5-way image classification set "datasets" from GitHub (aamnarifa/Wheat-Diseases-Detection); label vocabulary: black point, fusarium foot rot, healthy leaf, leaf blight, wheat blast.

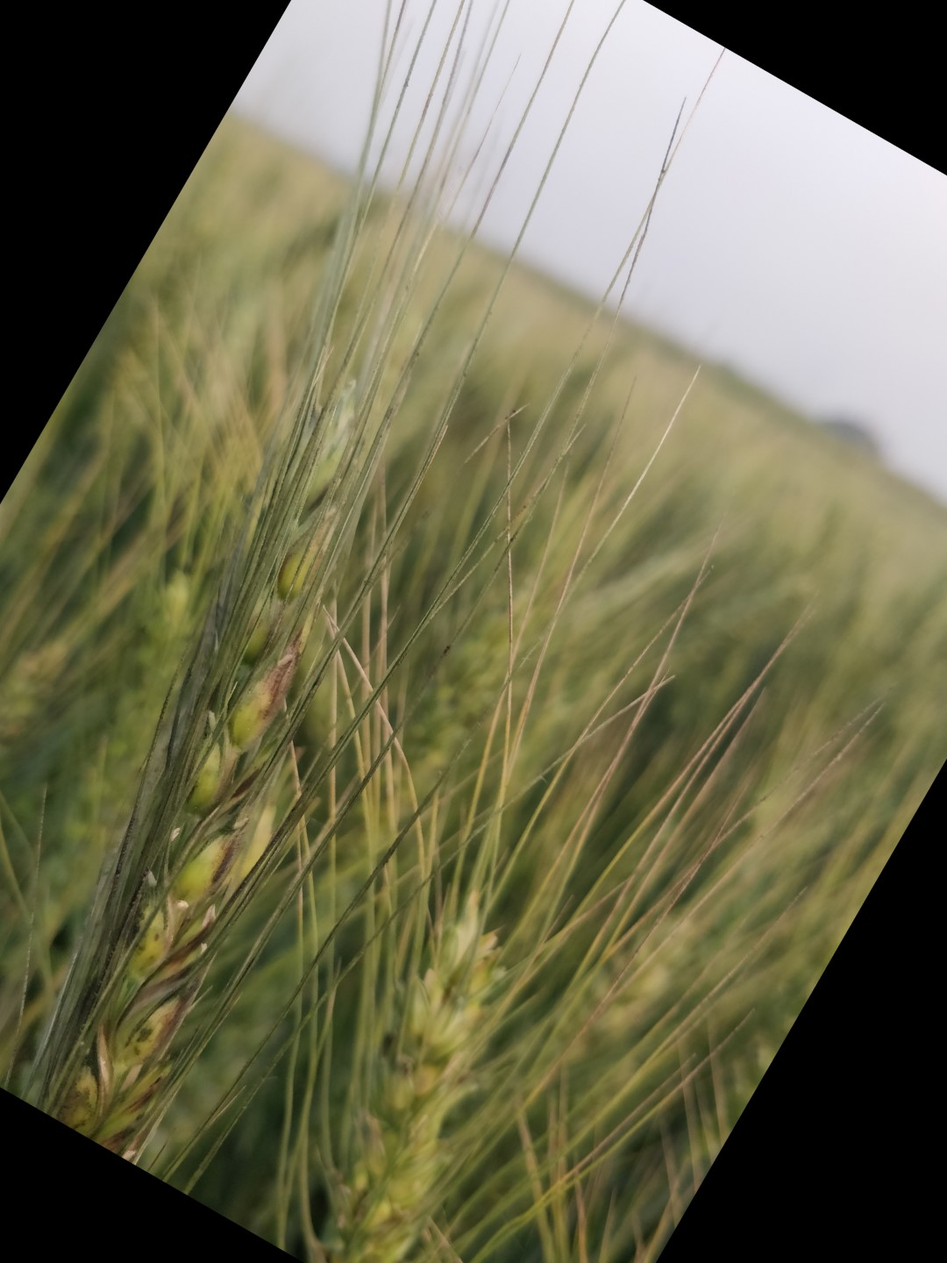
Label: black point

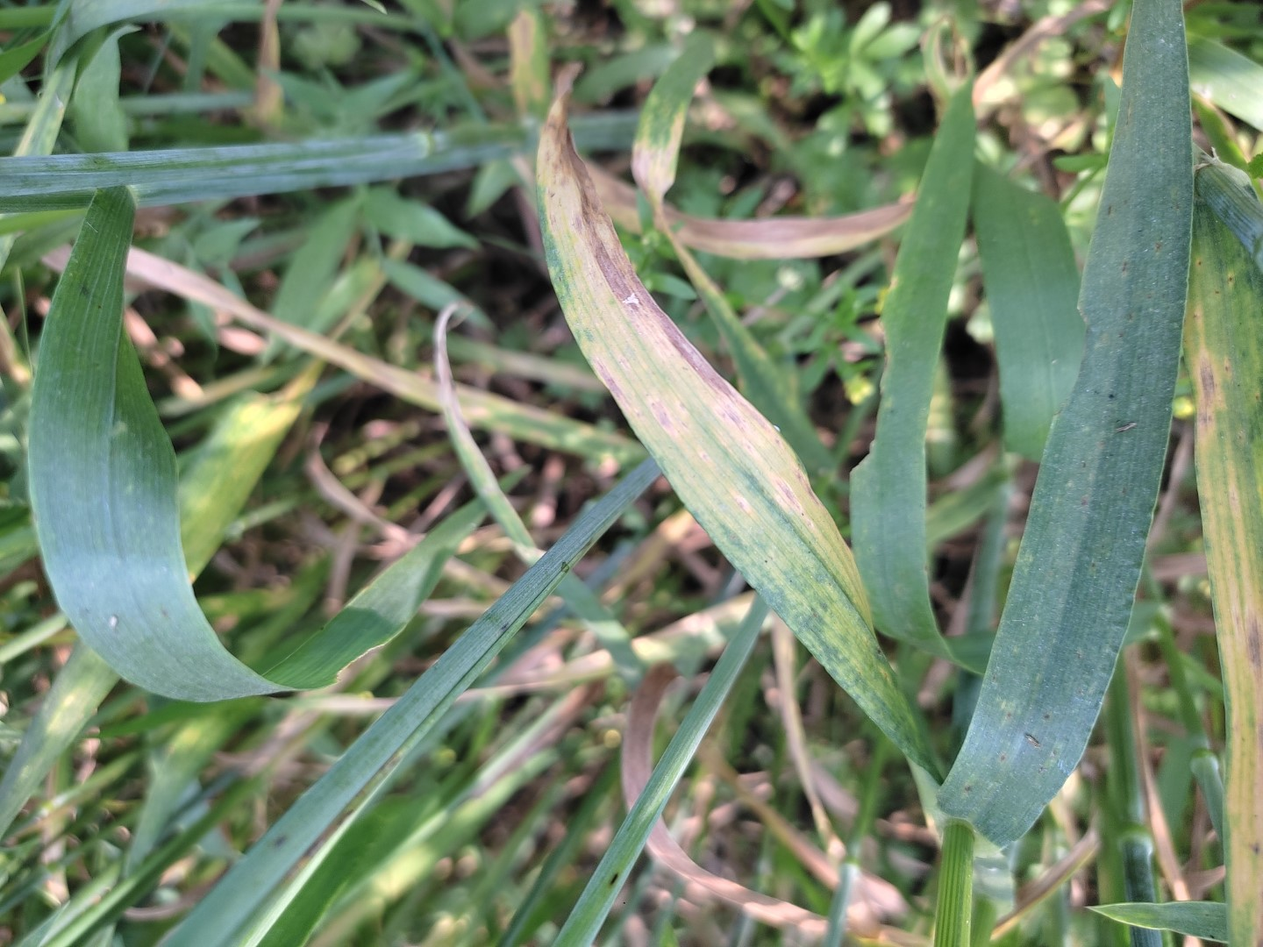
Label: leaf blight

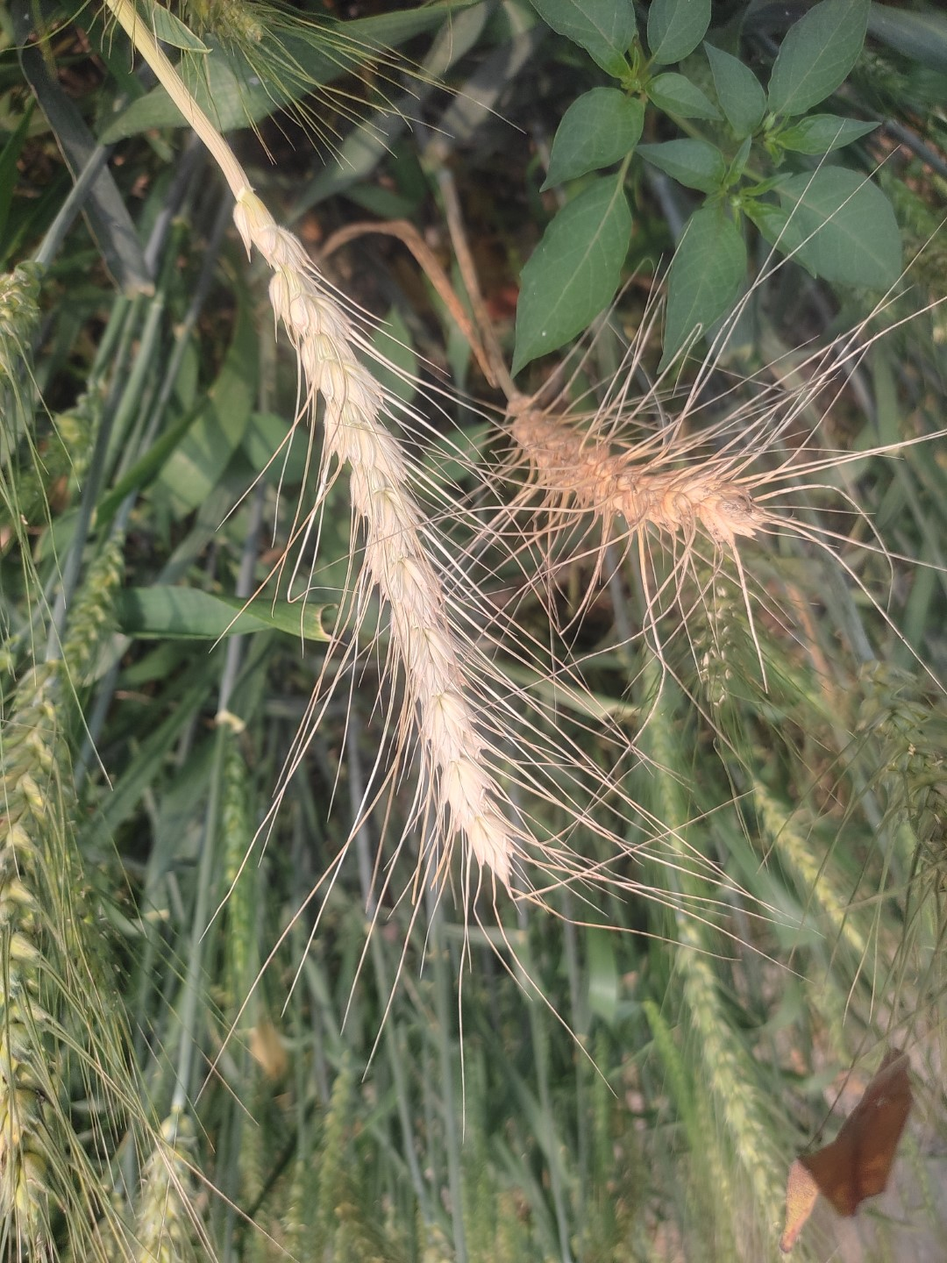
Label: wheat blast

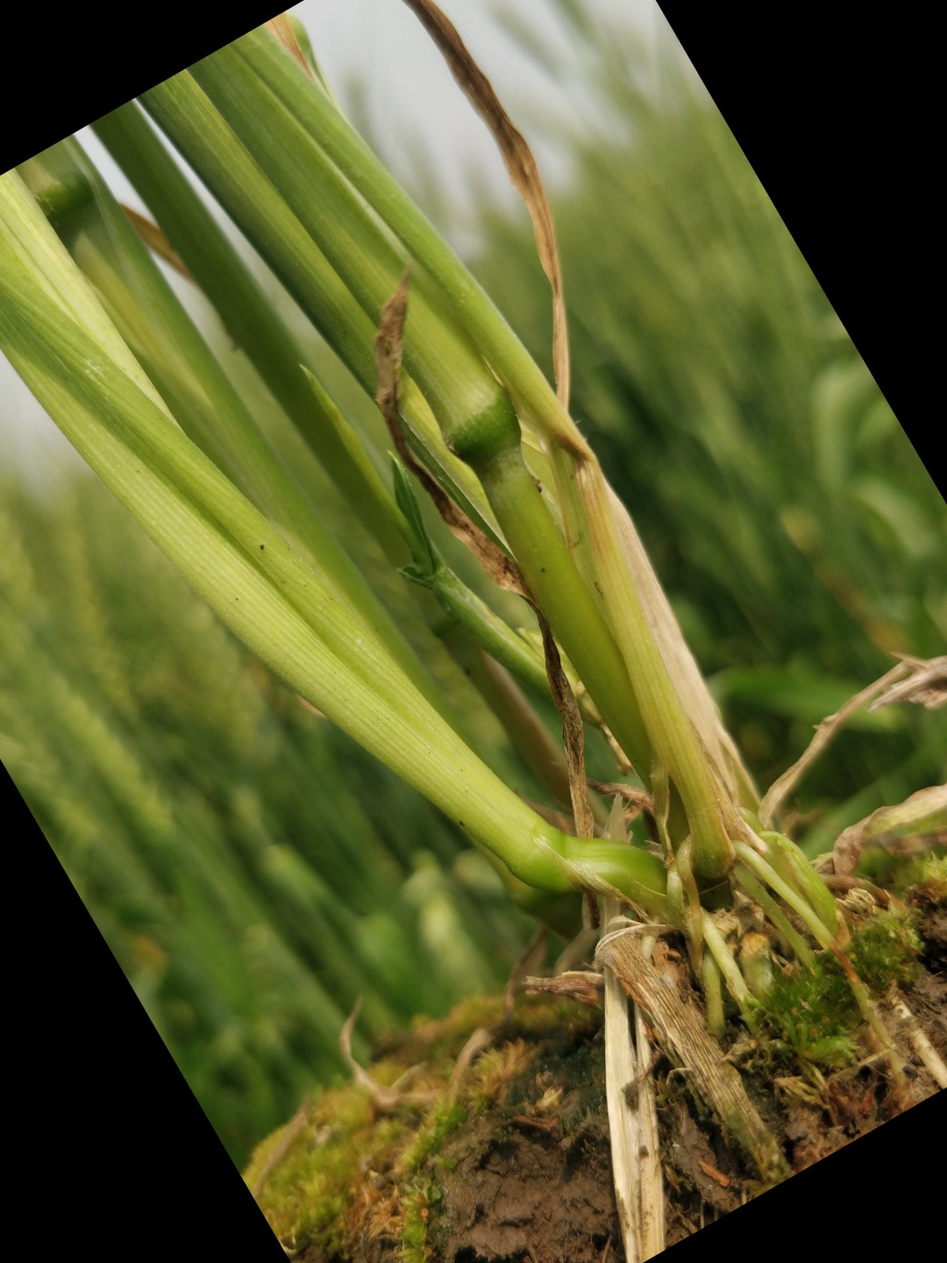
Label: healthy leaf

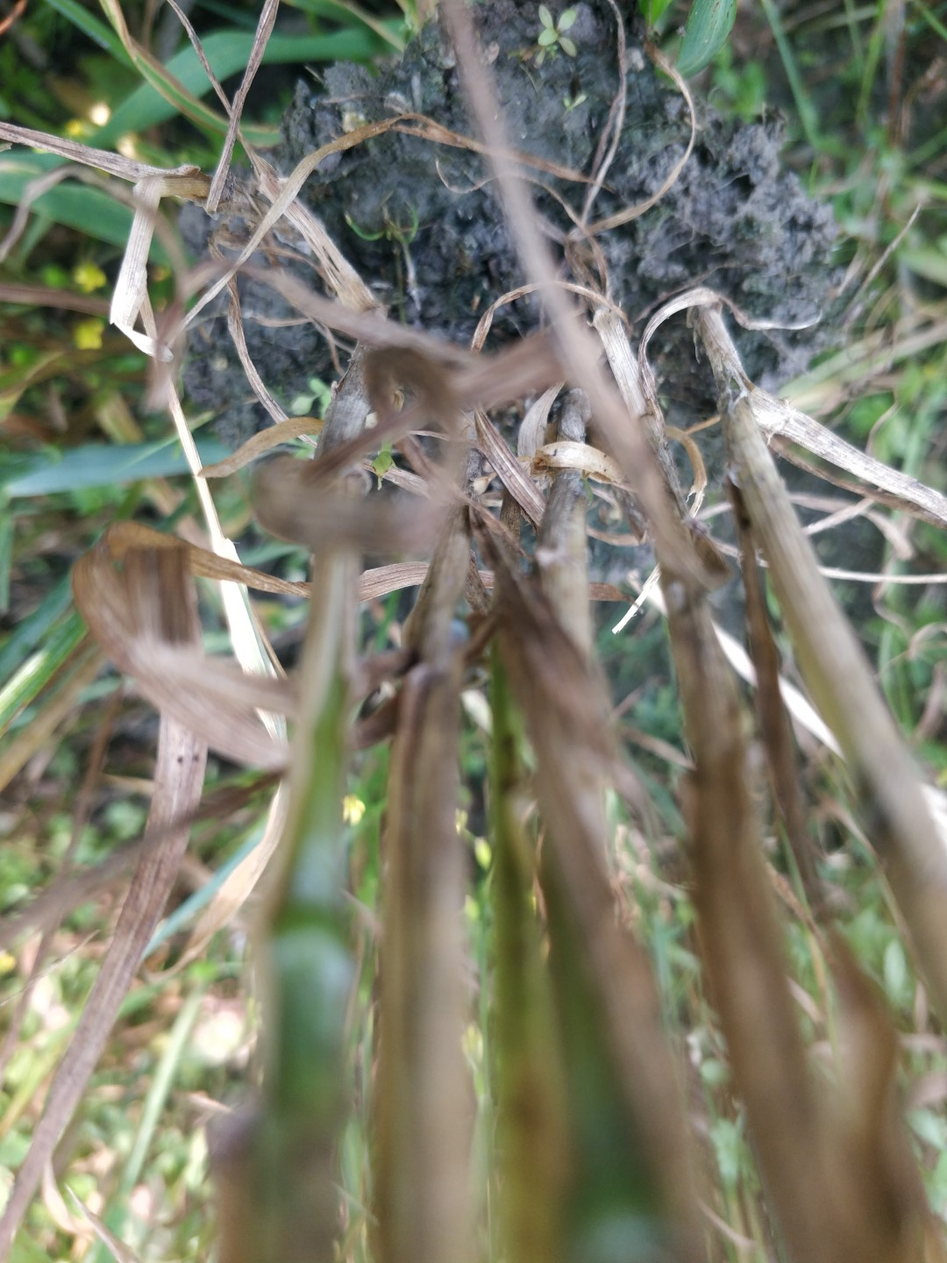
Label: fusarium foot rot

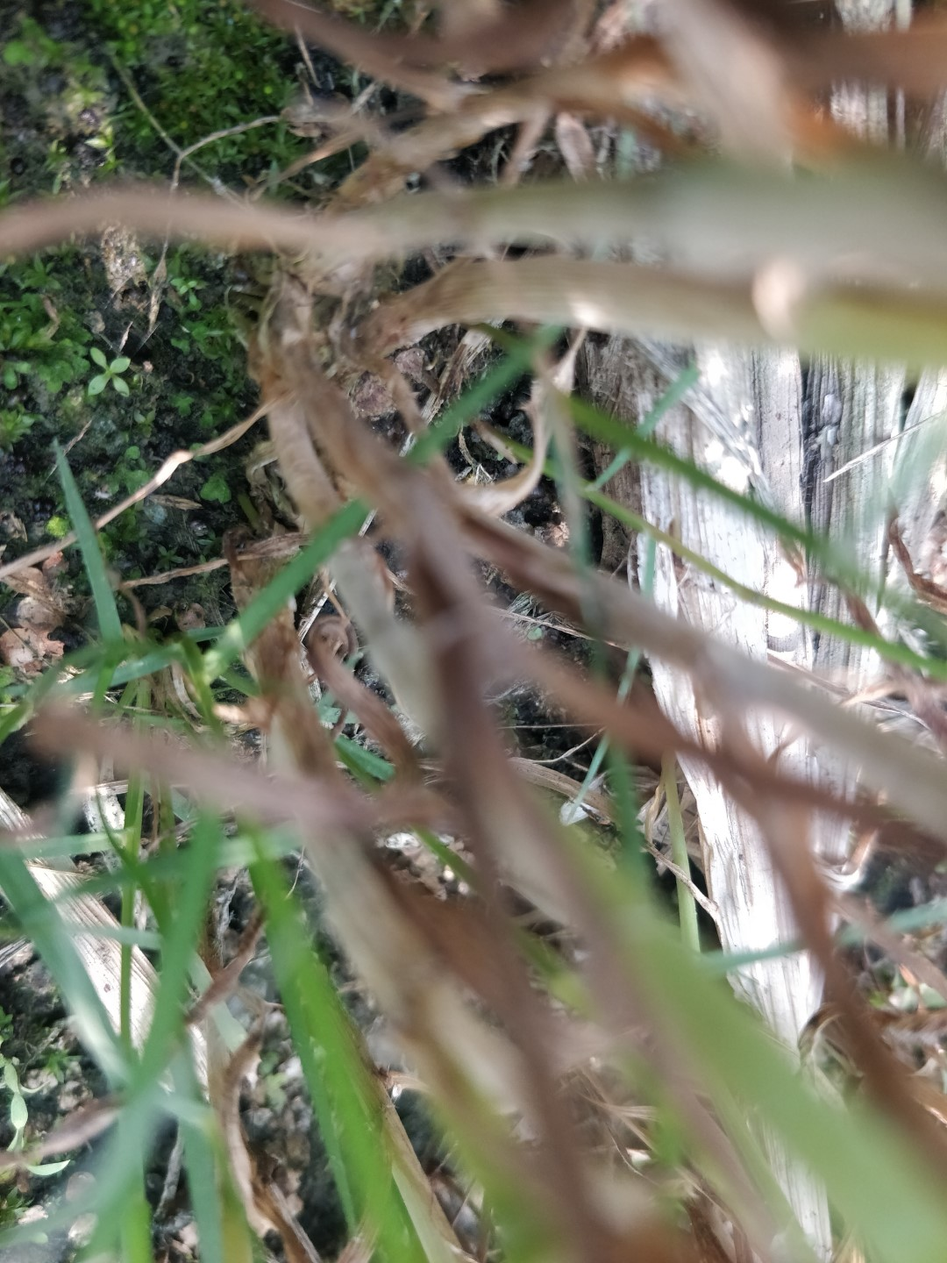
Label: fusarium foot rot
